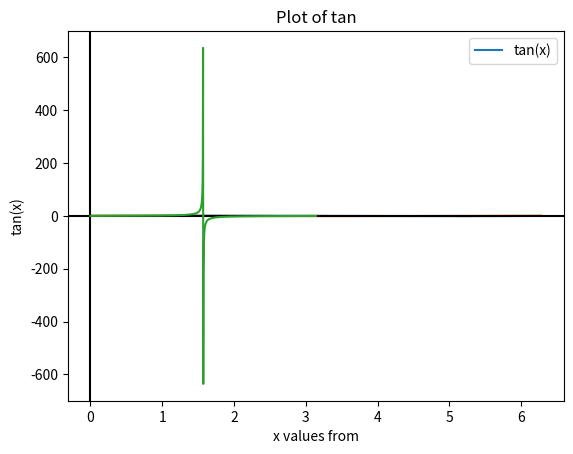

This figure's Python source:
import numpy as np
import matplotlib.pyplot as plt

time = np.arange( 0, 2*np.pi, 0.01 )
sine = np.sin( time )
cosine = np.cos( time )
tan = np.tan( time )
#new change


plt.plot( time, sine, label= "Sine" )
plt.plot( time, cosine, label= "Cosine" )


plt.title( 'One Period Sine and Cosine' )
plt.xlabel( 'Frequncy' )
plt.ylabel( 'Amplitude' )

def tan_graph():
    x = np.linspace(0, np.pi, 1000)  # start,stop,step
    y = np.tan(x)
    # test
    plt.plot(x, y)
    plt.xlabel('x values from')  # string must be enclosed with quotes '  '
    plt.ylabel('tan(x)')
    plt.title('Plot of tan')
    plt.legend(['tan(x)'])
    plt.show()


plt.axhline( y = 0, color='k' )
plt.axvline( x = 0, color='k', linestyle='-')
plt.legend(loc="upper center")


plt.show( )
tan_graph()